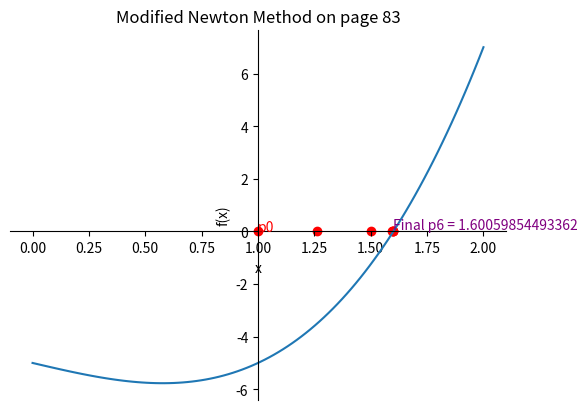
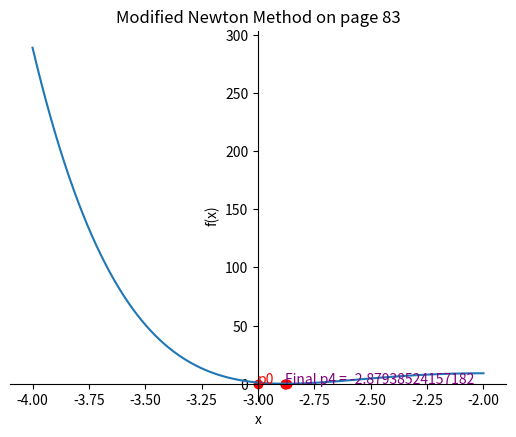
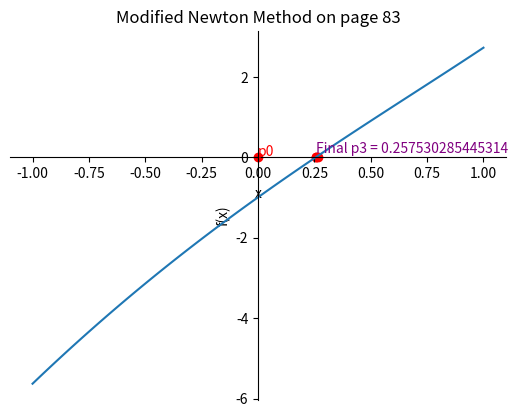
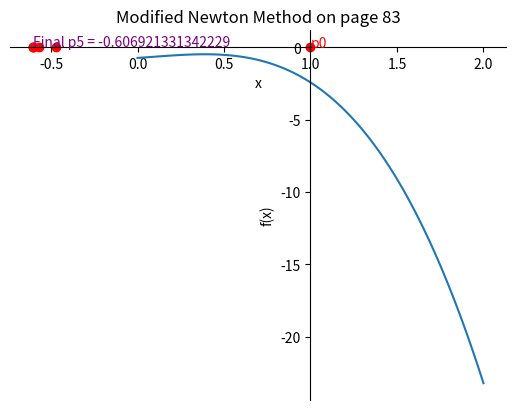

Reproduce these figures in Python, in order.
#!usr/bin/python3
import numpy as np
import matplotlib.pyplot as plt
import matplotlib.spines

from sympy import diff, exp
from sympy.abc import x

def newton(p0, f, tol, max_iter):
	print("p0 =", p0)
	df = diff(f,x)
	ddf = diff(df,x)
	a = p0 - 1
	b = p0 + 1
	xlist = np.linspace(a, b, 100)
	ylist = 100*[0]
	for i in range(0,100):
		ylist[i] = f.evalf(subs={x:xlist[i]})
	plt.figure()
	plt.plot(xlist, ylist)
	plt.xlabel("x")
	plt.ylabel("f(x)")
	plt.title("Modified Newton Method on page 83")
	ax = plt.gca()
	ax.spines["top"].set_color("none")
	ax.spines["right"].set_color("none")
	ax.spines["bottom"].set_position(("data", 0))
	ax.spines["left"].set_position(("data", p0))
	plt.scatter(p0, 0, color = "red")
	plt.annotate("p0", (p0, 0.03), color = "red")
	i = 1
	while i <= max_iter:
		p = p0 - (f.evalf(subs={x:p0}) * df.evalf(subs={x:p0})) / (df.evalf(subs={x:p0})**2 - f.evalf(subs={x:p0}) * ddf.evalf(subs={x:p0}))
		FP = f.evalf(subs={x:p})
		plt.scatter(p, 0, color = "red")
		print("p" + str(i) + " =", p)
		if abs(p - p0) < tol:
			break
		else:
			i = i + 1
			p0 = p
	if i > max_iter:
		print("The method failed after", i - 1, "iterations")
	else:
		print("The solution p =", p)
		print("The number pf iterations =", i)
		print("")
		plt.annotate("Final p" + str(i) + " = " + str(p), (p, 0.1), color = "purple")
		plt.show()

f1 = 2*x**3 - 2*x - 5
f2 = x**6 + 6*x**5 + 9*x**4 - 2*x**3 - 6*x**2 + 1
f3 = exp(x) - x**2 + 3*x - 2
f4 = -3.55*x**3 + 1.1*x**2 + 0.756*x - 0.74

newton(1, f1, 10**-5, 1000)
newton(-3, f2, 10**-5, 1000)
newton(0, f3, 10**-5, 1000)
newton(1, f4, 10**-5, 1000)
